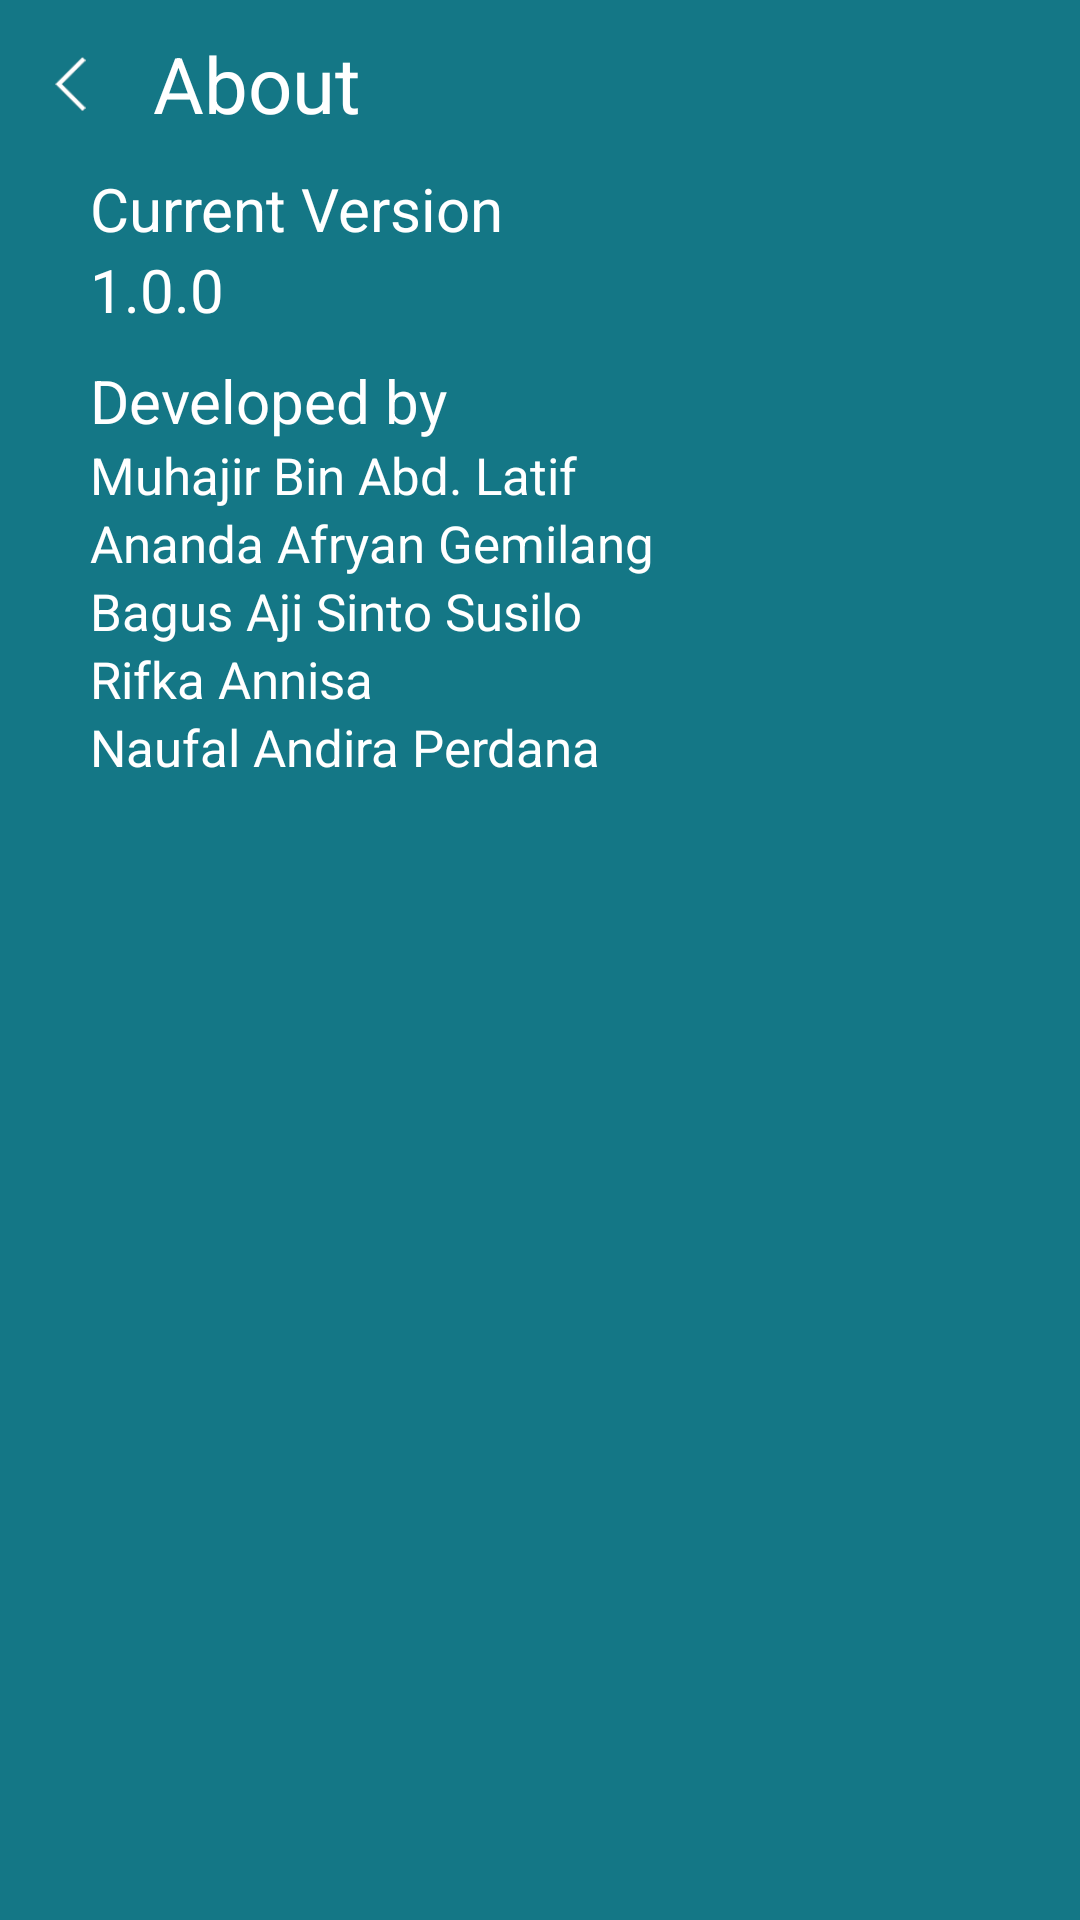

Write the Android layout XML for this screen, with the resource values it uses.
<!-- AndroidManifest.xml: application theme AppTheme.NoActionBar -->
<!-- res/layout/activity_about.xml -->
<?xml version="1.0" encoding="utf-8"?>
<LinearLayout xmlns:android="http://schemas.android.com/apk/res/android"
    xmlns:tools="http://schemas.android.com/tools"
    android:id="@+id/activity_about"
    android:layout_width="match_parent"
    android:layout_height="match_parent"
    android:paddingBottom="@dimen/activity_vertical_margin"
    android:orientation="vertical"
    tools:context="mobile.maps.itsbustracker.AboutActivity">

    <android.support.v7.widget.Toolbar
        android:id="@+id/toolbarAbout"
        android:layout_width="match_parent"
        android:layout_height="?attr/actionBarSize"
        android:layout_marginBottom="@dimen/activity_vertical_margin">

        <ImageButton
            android:layout_width="15dp"
            android:layout_height="18dp"
            android:src="@drawable/btn_up"
            android:background="#00000000"
            android:scaleType="fitCenter"
            android:layout_marginEnd="20dp"
            android:onClick="upHandler"/>

        <TextView
            android:id="@+id/titleAbout"
            android:layout_width="wrap_content"
            android:layout_height="match_parent"
            android:text="@string/title_activity_about"
            android:textColor="#ffffff"
            android:textSize="26sp"
            android:gravity="center"/>

    </android.support.v7.widget.Toolbar>

    <LinearLayout
        android:layout_width="match_parent"
        android:layout_height="match_parent"
        android:orientation="vertical"
        android:paddingLeft="30dp"
        android:paddingRight="30dp">

        <TextView
            android:id="@+id/tvTitleVersion"
            android:layout_width="match_parent"
            android:layout_height="wrap_content"
            android:text="@string/title_about_version"
            android:textColor="#ffffff"
            android:textSize="20sp" />

        <TextView
            android:id="@+id/tvVersion"
            android:layout_width="match_parent"
            android:layout_height="wrap_content"
            android:text="@string/about_version"
            android:textColor="#ffffff"
            android:textSize="20sp" />

        <Space
            android:layout_width="match_parent"
            android:layout_height="10dp" />

        <TextView
            android:id="@+id/tvTitleTeam"
            android:layout_width="match_parent"
            android:layout_height="wrap_content"
            android:text="@string/title_team"
            android:textColor="#ffffff"
            android:textSize="20sp" />

        <TextView
            android:id="@+id/tvTeam1"
            android:layout_width="match_parent"
            android:layout_height="wrap_content"
            android:text="@string/team1"
            android:textColor="#ffffff"
            android:textSize="17sp"/>

        <TextView
            android:id="@+id/tvTeam2"
            android:layout_width="match_parent"
            android:layout_height="wrap_content"
            android:text="@string/team2"
            android:textColor="#ffffff"
            android:textSize="17sp"/>

        <TextView
            android:id="@+id/tvTeam3"
            android:layout_width="match_parent"
            android:layout_height="wrap_content"
            android:text="@string/team3"
            android:textColor="#ffffff"
            android:textSize="17sp"/>

        <TextView
            android:id="@+id/tvTeam4"
            android:layout_width="match_parent"
            android:layout_height="wrap_content"
            android:text="@string/team4"
            android:textColor="#ffffff"
            android:textSize="17sp"/>

        <TextView
            android:id="@+id/tvTeam5"
            android:layout_width="match_parent"
            android:layout_height="wrap_content"
            android:text="@string/team5"
            android:textColor="#ffffff"
            android:textSize="17sp"/>

    </LinearLayout>

</LinearLayout>
<!-- resources referenced by this layout -->
<resources>
  <!-- drawable btn_up: png bitmap (drawable, 1549 bytes) -->
  <string name="about_version">1.0.0</string>
  <string name="team1">Muhajir Bin Abd. Latif</string>
  <string name="team2">Ananda Afryan Gemilang</string>
  <string name="team3">Bagus Aji Sinto Susilo</string>
  <string name="team4">Rifka Annisa</string>
  <string name="team5">Naufal Andira Perdana</string>
  <string name="title_about_version">Current Version</string>
  <string name="title_activity_about">About</string>
  <string name="title_team">Developed by</string>
  <style name="AppTheme.NoActionBar" parent="Theme.AppCompat.Light.DarkActionBar">
          <item name="windowActionBar">false</item>
          <item name="windowNoTitle">true</item>
          <item name="colorPrimary">@color/colorPrimary</item>
          <item name="colorPrimaryDark">@color/colorPrimaryDark</item>
          <item name="colorAccent">@color/colorPrimary</item>
          <item name="android:windowBackground">@color/colorPrimary</item>
      </style>
  <color name="colorPrimary">#147786</color>
  <color name="colorPrimaryDark">#0e5059</color>
</resources>
